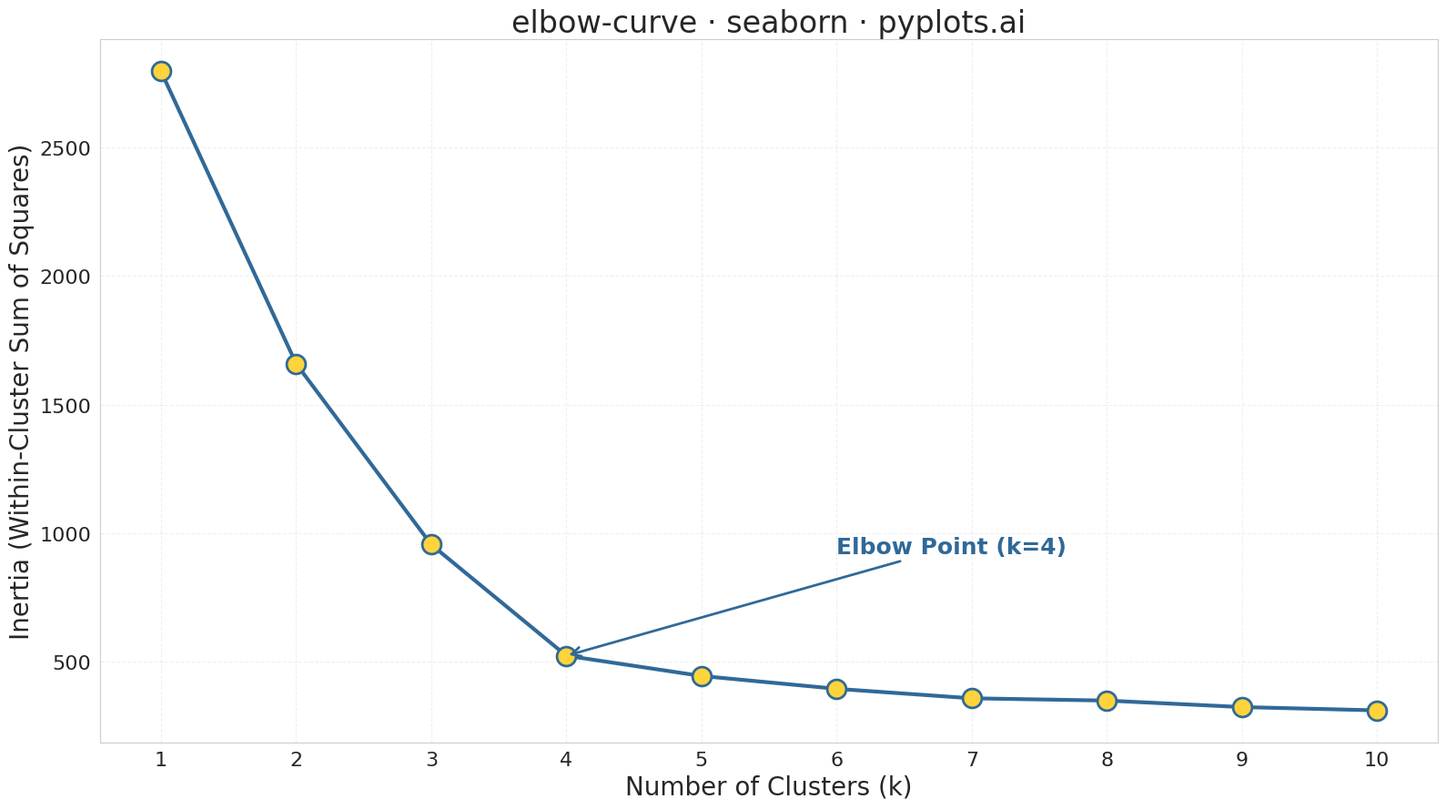

The script that saved this image:
"""pyplots.ai
elbow-curve: Elbow Curve for K-Means Clustering
Library: seaborn | Python 3.13
Quality: pending | Created: 2025-12-26
"""

import matplotlib.pyplot as plt
import numpy as np
import seaborn as sns


# Set seaborn style
sns.set_style("whitegrid")

# Simulate realistic elbow curve data
# Inertia decreases with more clusters, with an "elbow" at k=4
np.random.seed(42)
k_values = list(range(1, 11))

# Realistic inertia values showing typical elbow pattern
# High inertia at k=1, sharp decrease until k=4, then diminishing returns
inertias = [
    2800,  # k=1
    1650,  # k=2
    950,  # k=3
    520,  # k=4 - elbow point
    450,  # k=5
    400,  # k=6
    365,  # k=7
    340,  # k=8
    320,  # k=9
    305,  # k=10
]

# Add small noise for realism
noise = np.random.uniform(-10, 10, len(inertias))
inertias = [max(0, i + n) for i, n in zip(inertias, noise, strict=True)]

# Create figure
fig, ax = plt.subplots(figsize=(16, 9))

# Plot the elbow curve using seaborn lineplot
sns.lineplot(
    x=k_values,
    y=inertias,
    ax=ax,
    color="#306998",
    linewidth=3,
    marker="o",
    markersize=15,
    markerfacecolor="#FFD43B",
    markeredgecolor="#306998",
    markeredgewidth=2,
)

# Annotate the elbow point (k=4)
elbow_k = 4
elbow_inertia = inertias[elbow_k - 1]
ax.annotate(
    f"Elbow Point (k={elbow_k})",
    xy=(elbow_k, elbow_inertia),
    xytext=(elbow_k + 2, elbow_inertia + 400),
    fontsize=18,
    arrowprops={"arrowstyle": "->", "color": "#306998", "lw": 2},
    color="#306998",
    fontweight="bold",
)

# Labels and styling
ax.set_xlabel("Number of Clusters (k)", fontsize=20)
ax.set_ylabel("Inertia (Within-Cluster Sum of Squares)", fontsize=20)
ax.set_title("elbow-curve · seaborn · pyplots.ai", fontsize=24)
ax.tick_params(axis="both", labelsize=16)
ax.set_xticks(k_values)

# Subtle grid
ax.grid(True, alpha=0.3, linestyle="--")

plt.tight_layout()
plt.savefig("plot.png", dpi=300, bbox_inches="tight")
